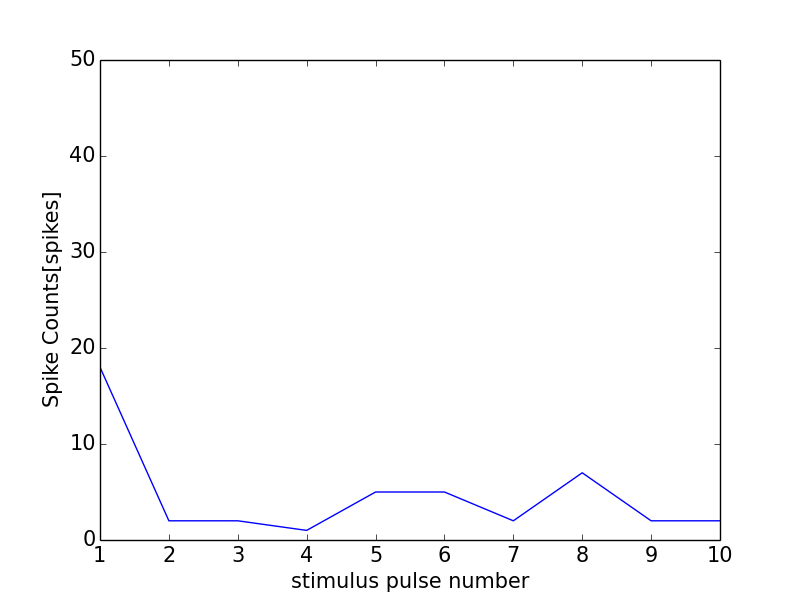

The data file committed next to this chart (first rows):
0, 0.0
0, 0
1, 18
2, 2
3, 2
4, 1
5, 5
6, 5
7, 2
8, 7
9, 2
10, 2
11, 1
